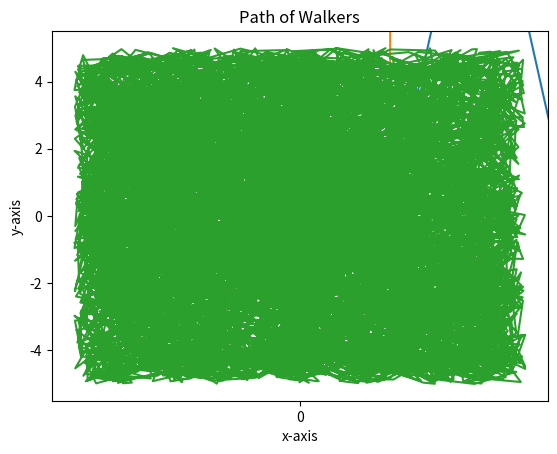

The script that saved this image:
import random as rd
import matplotlib.pyplot as plt
import numpy as np
import math

nsteps = 100 #Number of steps completed by each random walker
nwalkers = 100 #Number of random-walkers/gas-particles in the system
boxlength = 10 #Length of simulation box

#nwalkers that start at (0,0) and move in any direction for nsteps
xv = []
yv = []
xv.append(0)
yv.append(0)
pistonperparticle = list()
pistoncounttotal = 0
ii = 0
for j in range(nwalkers):
    x = 0
    y = 0
    pistoncount = 0
    for i in range(nsteps):
        #print(ii)
        val = rd.random()  # choose + step or - step
        theta = 2. * math.pi * val  # pick random direction
        x += math.cos(theta)
        y += math.sin(theta)
        while x > .5*boxlength:
            x = x - .1*boxlength
            #print('>x',x)
        while y > .5*boxlength:
            y = y - .1*boxlength
            #print('>x', y)
        while x < -.5*boxlength:
            x = x + .1*boxlength
            #print('<x',x)
        while y < -.5*boxlength:
            y = y + .1*boxlength
            #print('<y',y)
        else:
            ii+=1
            xv.append(x)
            yv.append(y)
        if .9*(.5*boxlength) <= x <= .5*boxlength:  # defining the right wall of the box to be our "piston"
            pistoncounttotal += 1
            pistoncount += 1
    pistonperparticle.append(pistoncount)

plt.plot(pistonperparticle) #Plot of piston counts per particle
#print(pistonperparticle)
plt.xlabel('Particle')
plt.ylabel('Piston Count')
plt.title('Piston Count Per Particle')
plt.xticks(np.arange(0,nwalkers, step =nwalkers/10))
plt.show()

pressureperparticle = list()
for i in pistonperparticle:
    x = float(i)/.005 #simulated pressure in pascals per particle
    pressureperparticle.append(x)
plt.plot(pressureperparticle)
plt.xlabel('Particle')
plt.ylabel('Pressure (Pa)')
plt.title('Pressure Contribution Per Particle')
plt.xticks(np.arange(0,nwalkers, step =nwalkers/10))
plt.show()
#print(pistoncounttotal)

plt.plot(xv,yv) #Plot of paths of all walkers/particles
plt.xlim(-.5*boxlength-.5,.5*boxlength+.5)
plt.ylim(-.5*boxlength-.5,.5*boxlength+.5)
plt.xlabel("x-axis")
plt.ylabel("y-axis")
plt.title("Path of Walkers")
plt.show()